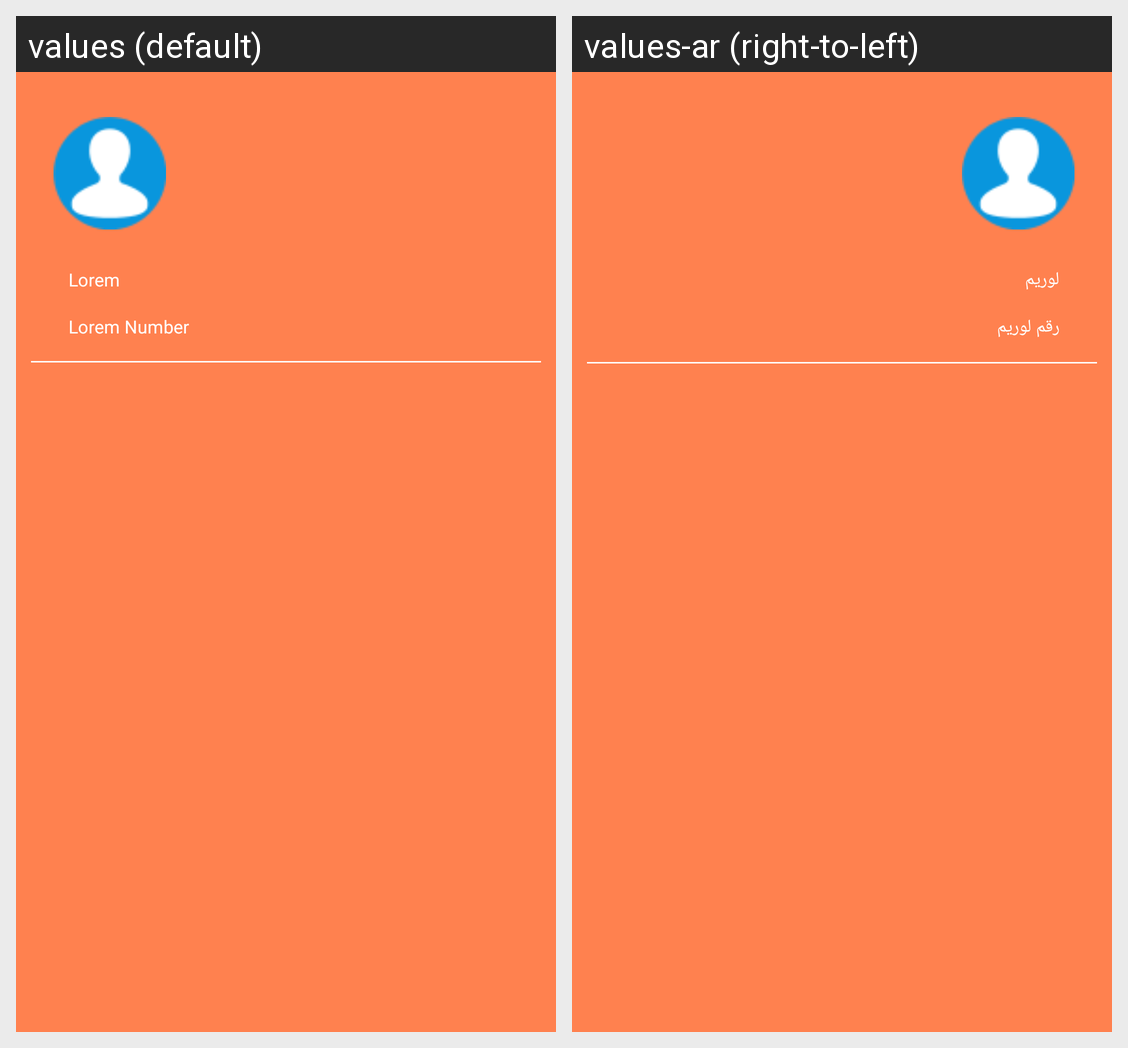

Translations of the strings shown on this Android screen, per locale in the grid:
Android screen res/layout/drawer_header.xml rendered under 2 locales, left to right: values (default), values-ar (right-to-left). Device: Nexus 5 (rendered at 1080×1920; each locale shown at half size, 540×960, under a caption strip naming it); theme AppTheme.
Strings drawn on this screen, with the default value and each locale's value (text and hints the layout hard-codes, and strings that could not be matched under every locale, appear in the picture but are not listed):

lorem
  values: Lorem
  values-ar: لوريم

lorem_number
  values: Lorem Number
  values-ar: رقم لوريم
